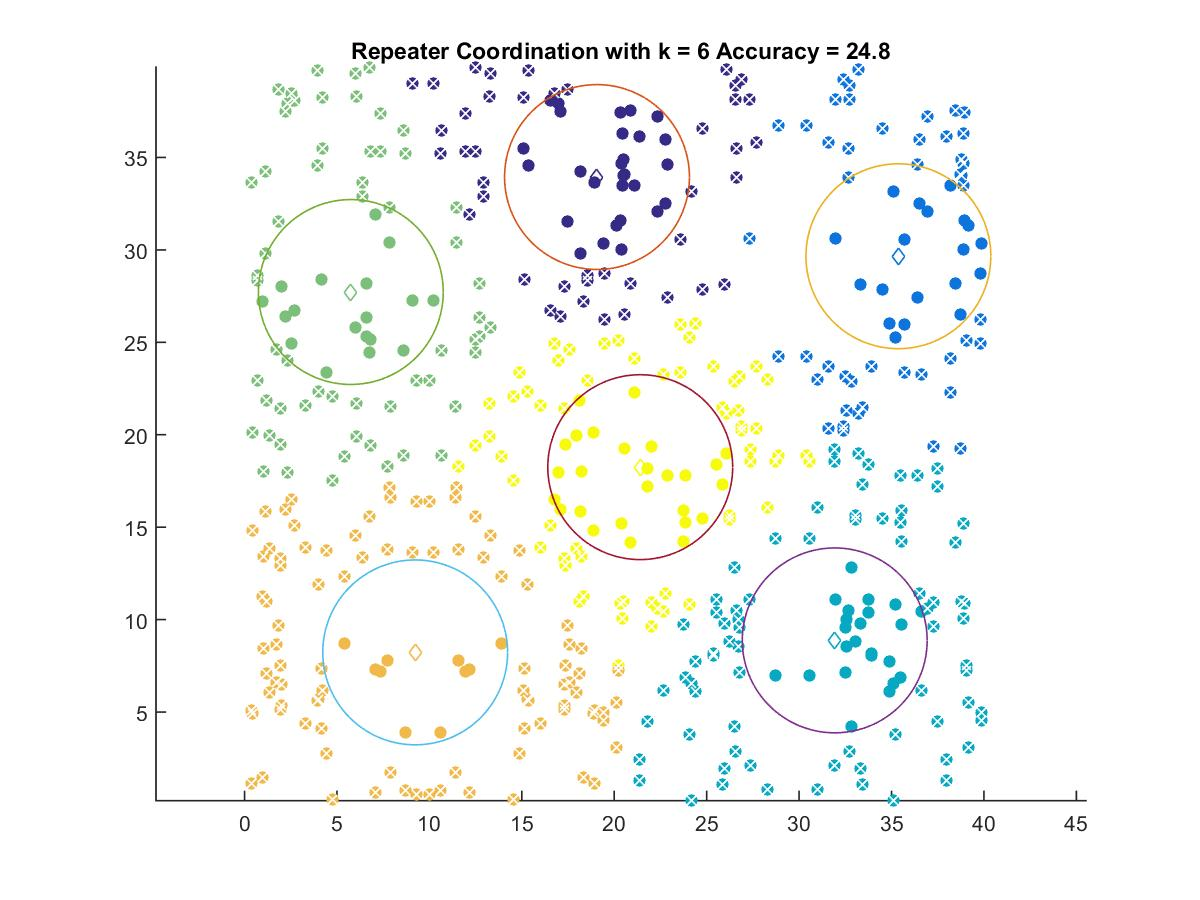

Values plotted in this chart, from the file beside it:
19.067, 33.941
35.37, 29.66
31.93, 8.875
5.75, 27.72
9.232, 8.226
21.41, 18.25
